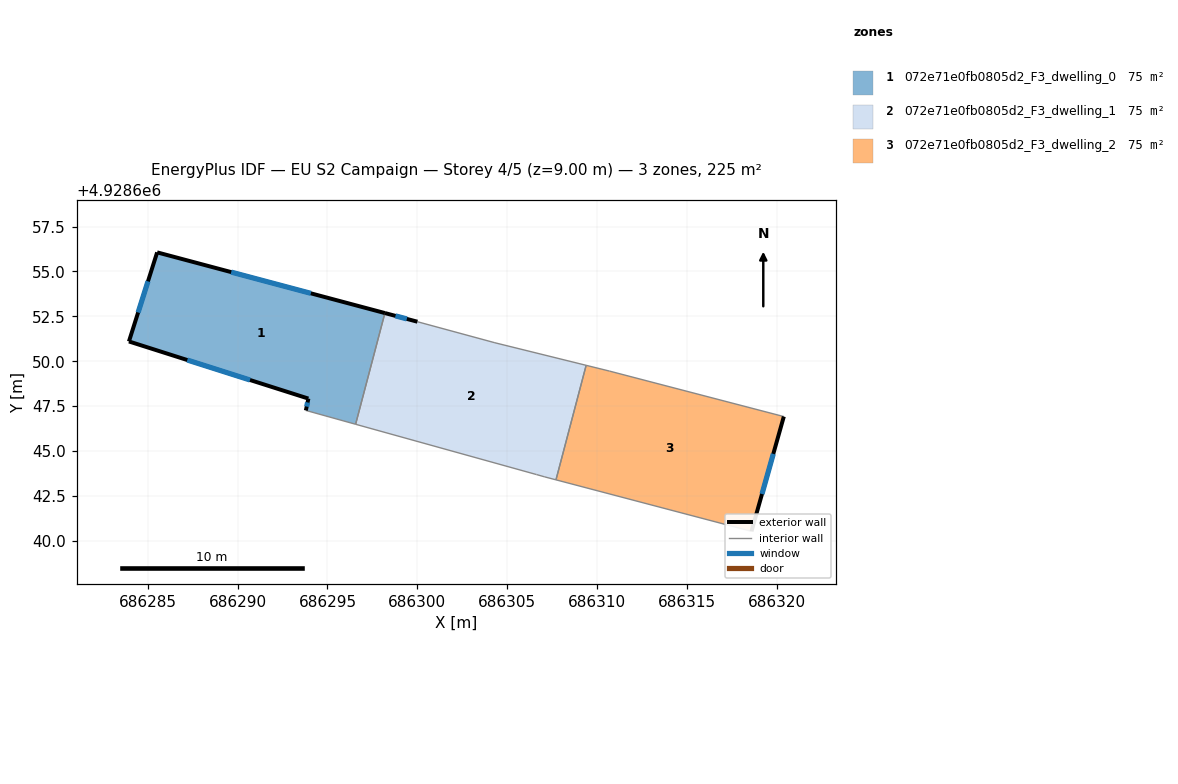
=== STOREY PLAN SPEC (per zone: floor XY polygon, exterior-wall plan segments, windows/doors) ===
zone 1: 072e71e0fb0805d2_F3_dwelling_0  (74.9 m²)
  floor: (686298.20, 4928652.68) (686296.57, 4928646.49) (686293.80, 4928647.26) (686293.94, 4928647.92) (686283.95, 4928651.10) (686285.52, 4928656.06)
  exterior wall: (686293.94, 4928647.92) – (686293.80, 4928647.26)  [0.7 m]
    window: (686293.89, 4928647.71) – (686293.84, 4928647.48)  [0.2 m²]
  exterior wall: (686283.95, 4928651.10) – (686293.94, 4928647.92)  [10.5 m]
    window: (686287.20, 4928650.07) – (686290.69, 4928648.96)  [3.8 m²]
  exterior wall: (686285.52, 4928656.06) – (686283.95, 4928651.10)  [5.2 m]
    window: (686285.01, 4928654.45) – (686284.46, 4928652.72)  [1.9 m²]
  exterior wall: (686298.20, 4928652.68) – (686285.52, 4928656.06)  [13.1 m]
    window: (686294.07, 4928653.78) – (686289.64, 4928654.96)  [4.8 m²]
  interior walls: 2
zone 2: 072e71e0fb0805d2_F3_dwelling_1  (74.9 m²)
  floor: (686309.40, 4928649.77) (686307.72, 4928643.40) (686307.10, 4928643.56) (686306.64, 4928643.69) (686296.57, 4928646.49) (686298.20, 4928652.68) (686300.01, 4928652.20) (686304.32, 4928651.03)
  exterior wall: (686300.01, 4928652.20) – (686298.20, 4928652.68)  [1.9 m]
    window: (686299.42, 4928652.36) – (686298.79, 4928652.53)  [0.7 m²]
  interior walls: 7
zone 3: 072e71e0fb0805d2_F3_dwelling_2  (74.9 m²)
  floor: (686320.41, 4928646.92) (686318.61, 4928640.53) (686307.72, 4928643.40) (686309.40, 4928649.77) (686310.71, 4928649.45)
  exterior wall: (686318.61, 4928640.53) – (686320.41, 4928646.92)  [6.6 m]
    window: (686319.19, 4928642.61) – (686319.82, 4928644.84)  [2.4 m²]
  interior walls: 4

=== DERIVED (storey summary) ===
Building: EU S2 Campaign
Storey: 4 of 5  (floor level z = 9.00 m)
Storey gross floor area: 224.8 m²
Zones on this storey: 3
  - 072e71e0fb0805d2_F3_dwelling_0: floor 74.9 m²; exterior wall 29.5 m (88.5 m²); 4 window(s) 10.8 m²; WWR 12.2%
  - 072e71e0fb0805d2_F3_dwelling_1: floor 74.9 m²; exterior wall 1.9 m (5.6 m²); 1 window(s) 0.7 m²; WWR 12.2%
  - 072e71e0fb0805d2_F3_dwelling_2: floor 74.9 m²; exterior wall 6.6 m (19.9 m²); 1 window(s) 2.4 m²; WWR 12.2%
Zone adjacency (shared interzone walls):
  - 072e71e0fb0805d2_F3_dwelling_0 ↔ 072e71e0fb0805d2_F3_dwelling_1
  - 072e71e0fb0805d2_F3_dwelling_1 ↔ 072e71e0fb0805d2_F3_dwelling_2